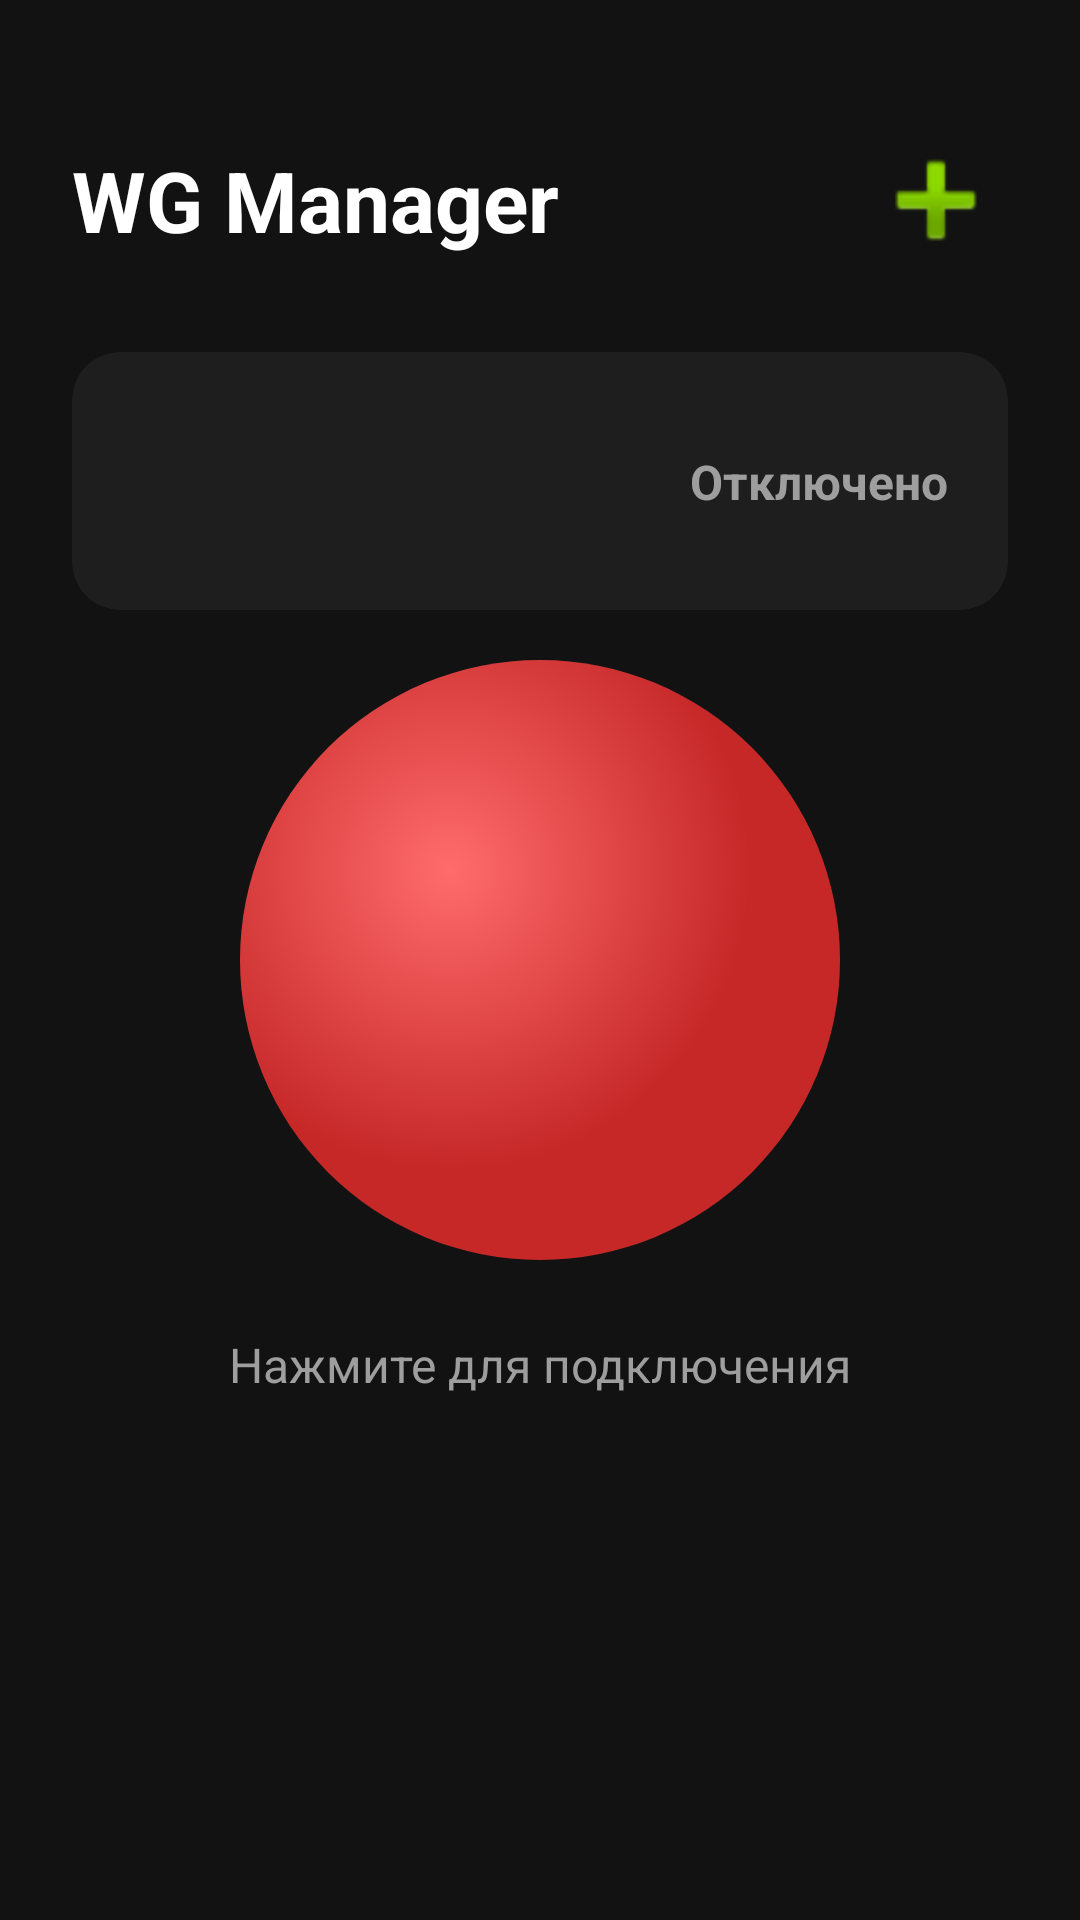

Write the Android layout XML for this screen, with the resource values it uses.
<!-- AndroidManifest.xml: activity theme Theme.WGManager -->
<!-- res/layout/activity_main.xml -->
<?xml version="1.0" encoding="utf-8"?>
<androidx.constraintlayout.widget.ConstraintLayout 
    xmlns:android="http://schemas.android.com/apk/res/android"
    xmlns:app="http://schemas.android.com/apk/res-auto"
    android:layout_width="match_parent"
    android:layout_height="match_parent"
    android:background="#121212">

    <TextView
        android:id="@+id/tvTitle"
        android:layout_width="wrap_content"
        android:layout_height="wrap_content"
        android:text="@string/app_name"
        android:textColor="#FFFFFF"
        android:textSize="28sp"
        android:textStyle="bold"
        android:layout_marginStart="24dp"
        android:layout_marginTop="48dp"
        app:layout_constraintStart_toStartOf="parent"
        app:layout_constraintTop_toTopOf="parent" />

    <ImageButton
        android:id="@+id/btnAdd"
        android:layout_width="48dp"
        android:layout_height="48dp"
        android:layout_marginEnd="24dp"
        android:background="?attr/selectableItemBackgroundBorderless"
        android:src="@android:drawable/ic_input_add"
        app:tint="#FFFFFF"
        app:layout_constraintEnd_toEndOf="parent"
        app:layout_constraintTop_toTopOf="@id/tvTitle"
        app:layout_constraintBottom_toBottomOf="@id/tvTitle" />

    <androidx.cardview.widget.CardView
        android:id="@+id/cardServer"
        android:layout_width="0dp"
        android:layout_height="wrap_content"
        android:layout_marginHorizontal="24dp"
        android:layout_marginTop="32dp"
        app:cardBackgroundColor="#1E1E1E"
        app:cardCornerRadius="16dp"
        app:cardElevation="0dp"
        app:layout_constraintEnd_toEndOf="parent"
        app:layout_constraintStart_toStartOf="parent"
        app:layout_constraintTop_toBottomOf="@id/tvTitle">

        <androidx.constraintlayout.widget.ConstraintLayout
            android:layout_width="match_parent"
            android:layout_height="wrap_content"
            android:padding="20dp">

            <ImageView
                android:id="@+id/ivStatusDot"
                android:layout_width="12dp"
                android:layout_height="12dp"
                android:src="@drawable/bg_dot"
                app:layout_constraintStart_toStartOf="parent"
                app:layout_constraintTop_toTopOf="parent"
                app:layout_constraintBottom_toBottomOf="parent" />

            <TextView
                android:id="@+id/tvServerName"
                android:layout_width="0dp"
                android:layout_height="wrap_content"
                android:layout_marginStart="16dp"
                android:textColor="#FFFFFF"
                android:textSize="20sp"
                android:textStyle="bold"
                app:layout_constraintEnd_toStartOf="@id/tvStatus"
                app:layout_constraintStart_toEndOf="@id/ivStatusDot"
                app:layout_constraintTop_toTopOf="parent" />

            <TextView
                android:id="@+id/tvServerLocation"
                android:layout_width="0dp"
                android:layout_height="wrap_content"
                android:layout_marginStart="16dp"
                android:textColor="#9E9E9E"
                android:textSize="14sp"
                app:layout_constraintEnd_toStartOf="@id/tvStatus"
                app:layout_constraintStart_toEndOf="@id/ivStatusDot"
                app:layout_constraintTop_toBottomOf="@id/tvServerName" />

            <TextView
                android:id="@+id/tvStatus"
                android:layout_width="wrap_content"
                android:layout_height="wrap_content"
                android:text="@string/disconnected"
                android:textColor="#9E9E9E"
                android:textSize="16sp"
                android:textStyle="bold"
                app:layout_constraintEnd_toEndOf="parent"
                app:layout_constraintTop_toTopOf="parent"
                app:layout_constraintBottom_toBottomOf="parent" />

        </androidx.constraintlayout.widget.ConstraintLayout>
    </androidx.cardview.widget.CardView>

    <ImageButton
        android:id="@+id/btnVpn"
        android:layout_width="200dp"
        android:layout_height="200dp"
        android:background="@null"
        android:scaleType="fitCenter"
        android:src="@drawable/ic_vpn_button_red"
        app:layout_constraintBottom_toBottomOf="parent"
        app:layout_constraintEnd_toEndOf="parent"
        app:layout_constraintStart_toStartOf="parent"
        app:layout_constraintTop_toTopOf="parent" />

    <TextView
        android:id="@+id/tvTapHint"
        android:layout_width="wrap_content"
        android:layout_height="wrap_content"
        android:layout_marginTop="24dp"
        android:text="@string/tap_to_connect"
        android:textColor="#9E9E9E"
        android:textSize="16sp"
        app:layout_constraintEnd_toEndOf="parent"
        app:layout_constraintStart_toStartOf="parent"
        app:layout_constraintTop_toBottomOf="@id/btnVpn" />

</androidx.constraintlayout.widget.ConstraintLayout>
<!-- resources referenced by this layout -->
<resources>
  <!-- drawable ic_vpn_button_red (drawable) -->
  <?xml version="1.0" encoding="utf-8"?>
  <layer-list xmlns:android="http://schemas.android.com/apk/res/android">
      <item>
          <shape android:shape="oval">
              <gradient
                  android:type="radial"
                  android:gradientRadius="50%"
                  android:centerX="0.35"
                  android:centerY="0.35"
                  android:startColor="#FF6B6B"
                  android:endColor="#C62828" />
          </shape>
      </item>
      <item android:top="4dp" android:left="4dp" android:right="4dp" android:bottom="4dp">
          <shape android:shape="oval">
              <solid android:color="#00FFFFFF" />
          </shape>
      </item>
  </layer-list>
  <string name="app_name">WG Manager</string>
  <string name="disconnected">Отключено</string>
  <string name="tap_to_connect">Нажмите для подключения</string>
  <style name="Theme.WGManager" parent="Theme.MaterialComponents.DayNight.NoActionBar">
          <item name="android:windowBackground">@color/black_bg</item>
          <item name="colorPrimary">@color/red</item>
          <item name="colorPrimaryVariant">@color/red</item>
          <item name="colorOnPrimary">@android:color/white</item>
          <item name="android:statusBarColor">@color/black_bg</item>
          <item name="android:navigationBarColor">@color/black_bg</item>
      </style>
  <color name="black_bg">#121212</color>
  <color name="red">#E53935</color>
</resources>
